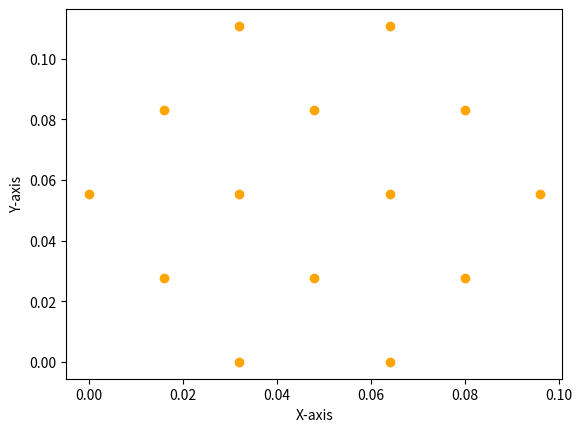

Write the Python code that produced this figure.
import numpy as np
import matplotlib.pyplot as plt

hole = []
for i in range(5):
    for j in range(4):
        if j != 3 or i == 2:
            if (i== 0 and j == 0) or (i== 4 and j == 0):
                pass
            else:
                hole.append([j*0.032+(0.016*(i%2)),i*0.02771])




plt.scatter(np.array(hole)[:,0], np.array(hole)[:,1], c='orange', marker='o')



plt.xlabel('X-axis')
plt.ylabel('Y-axis')

plt.show()